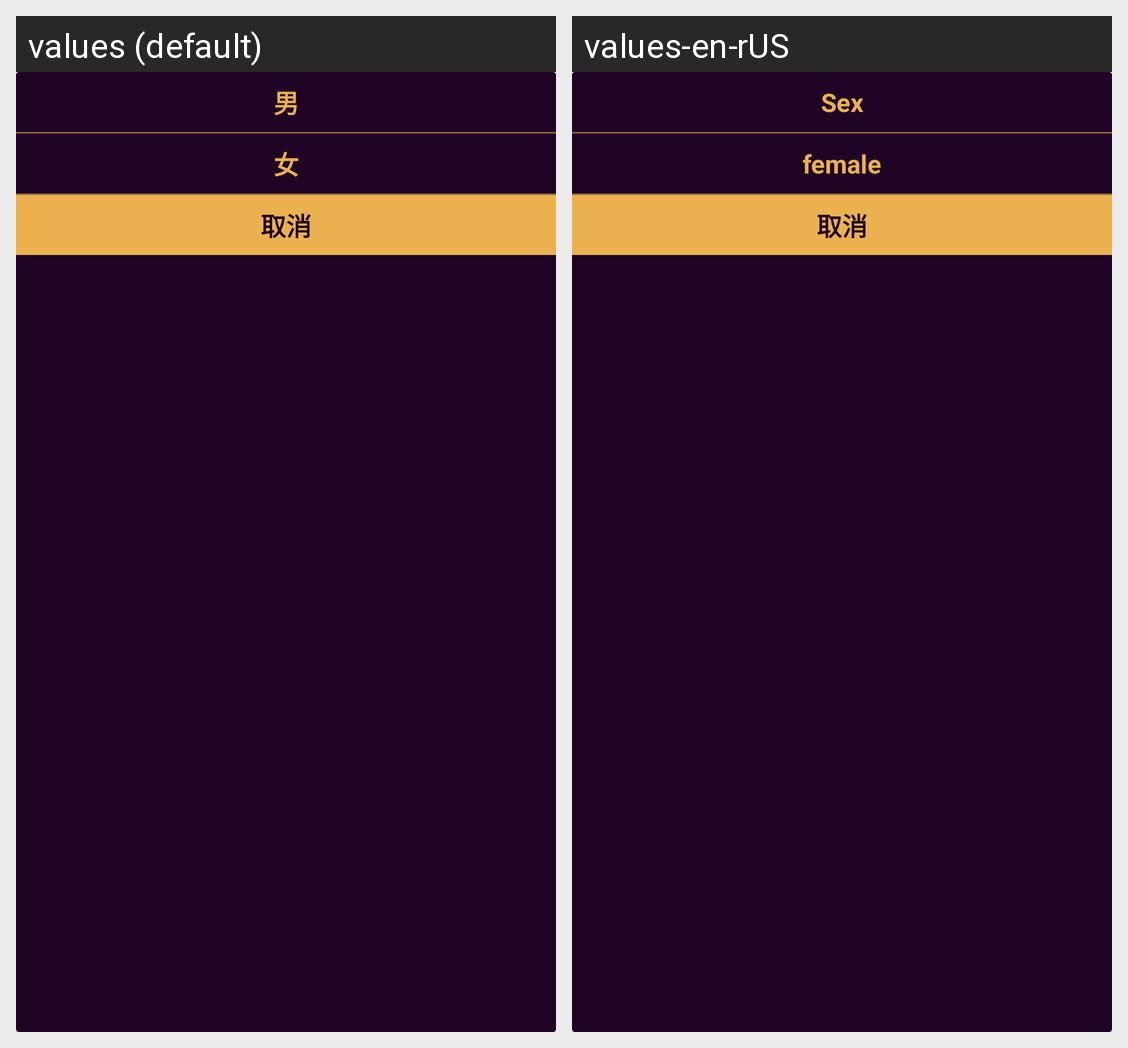

For this localized Android screen grid, give each drawn string resource with its value in every locale shown.
Android screen res/layout/popu_selelct_sex.xml rendered under 2 locales, left to right: values (default), values-en-rUS. Device: Nexus 5 (rendered at 1080×1920; each locale shown at half size, 540×960, under a caption strip naming it); theme AppTheme.
Strings drawn on this screen, with the default value and each locale's value (text and hints the layout hard-codes, and strings that could not be matched under every locale, appear in the picture but are not listed):

man
  values: 男
  values-en-rUS: Sex

woman
  values: 女
  values-en-rUS: female

tv_cancel
  values: 取消
  values-en-rUS: 取消
